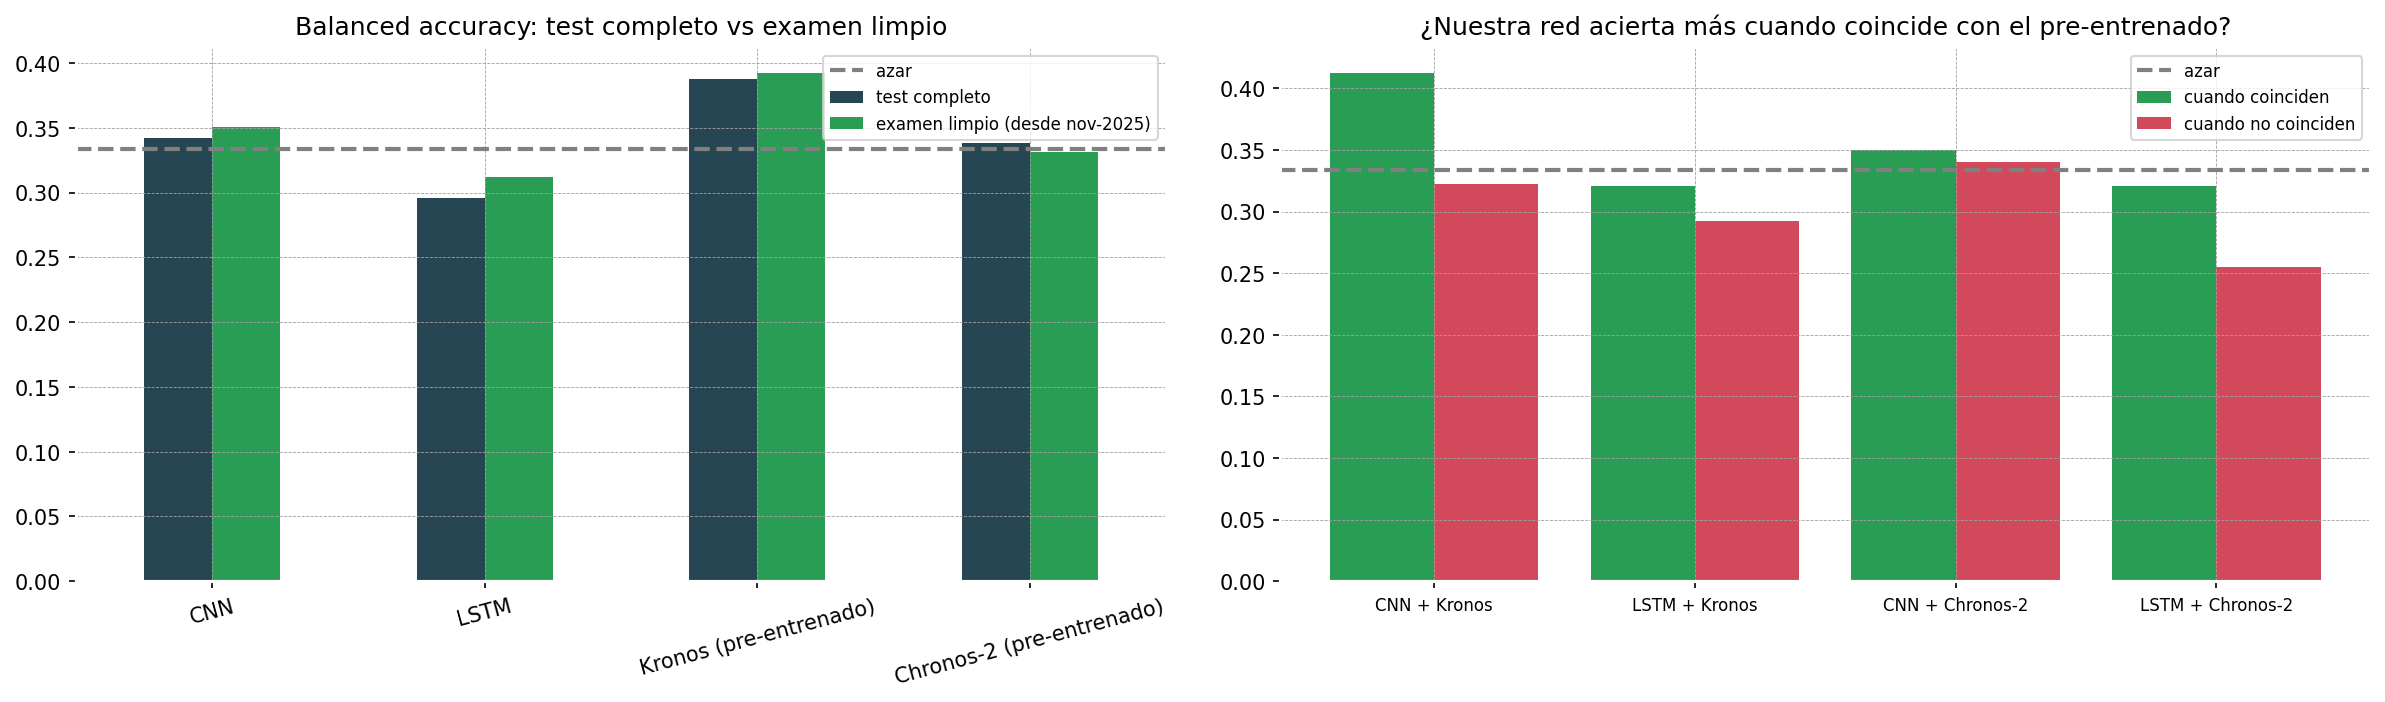

The file beside this chart, header and first rows:
, test completo, examen limpio (desde nov-2025)
CNN, 0.342, 0.35
LSTM, 0.296, 0.312
Kronos (pre-entrenado), 0.388, 0.393
Chronos-2 (pre-entrenado), 0.338, 0.331
